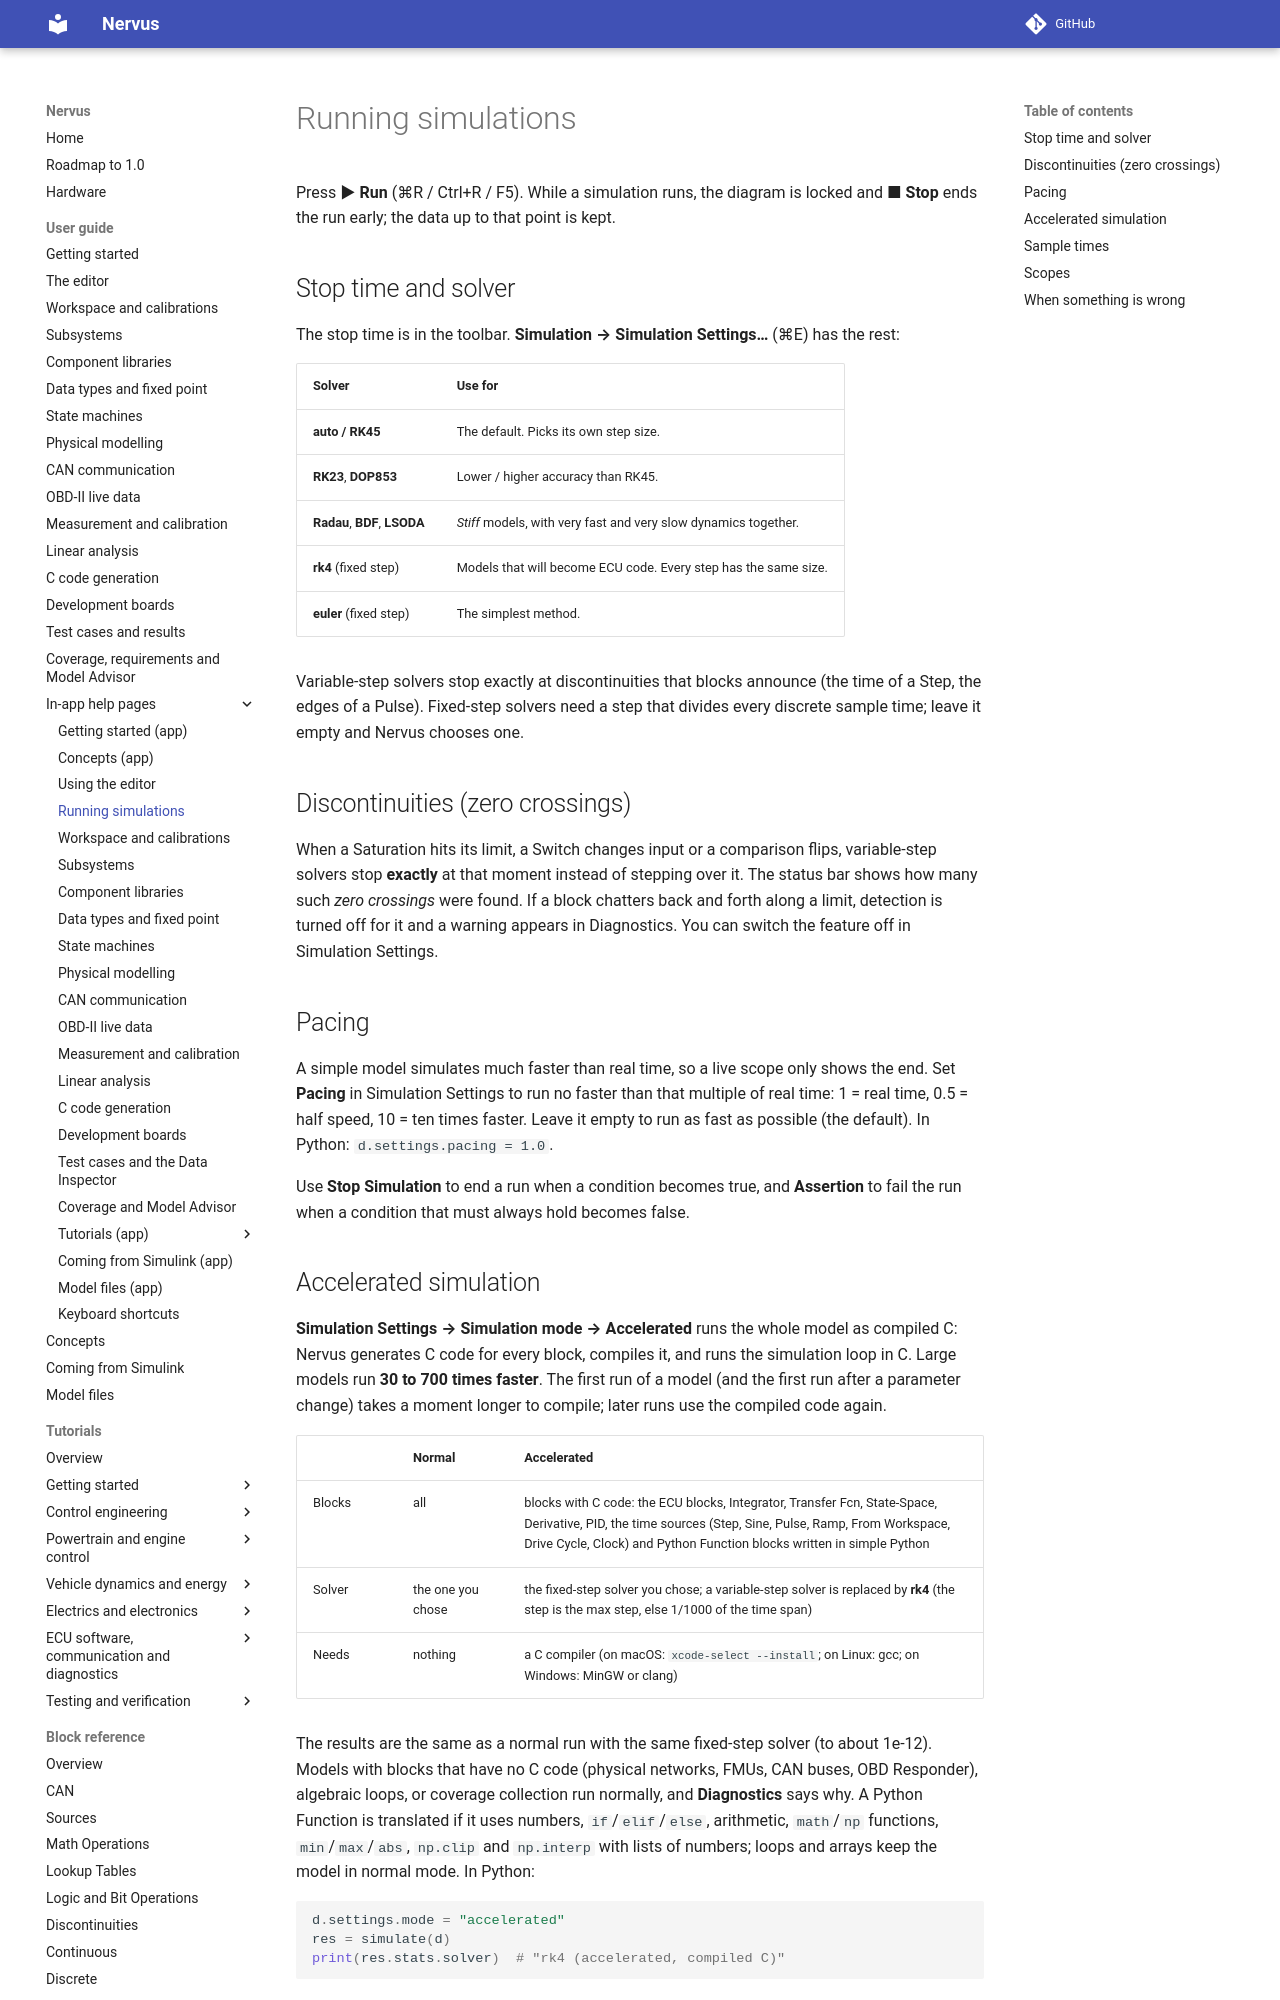

repository: niklasnordin/nervus · page: dev/app-help/simulation/index.html · generator: mkdocs

# Running simulations

Press **▶ Run** (⌘R / Ctrl+R / F5). While a simulation runs, the diagram is locked and **■ Stop** ends the
run early; the data up to that point is kept.

## Stop time and solver

The stop time is in the toolbar. **Simulation → Simulation Settings…** (⌘E) has the rest:

| Solver | Use for |
|---|---|
| **auto / RK45** | The default. Picks its own step size. |
| **RK23**, **DOP853** | Lower / higher accuracy than RK45. |
| **Radau**, **BDF**, **LSODA** | *Stiff* models, with very fast and very slow dynamics together. |
| **rk4** (fixed step) | Models that will become ECU code. Every step has the same size. |
| **euler** (fixed step) | The simplest method. |

Variable-step solvers stop exactly at discontinuities that blocks announce (the time of a Step, the edges
of a Pulse). Fixed-step solvers need a step that divides every discrete sample time; leave it empty and
Nervus chooses one.

## Discontinuities (zero crossings)

When a Saturation hits its limit, a Switch changes input or a comparison flips, variable-step solvers stop
**exactly** at that moment instead of stepping over it. The status bar shows how many such *zero crossings*
were found. If a block chatters back and forth along a limit, detection is turned off for it and a warning
appears in Diagnostics. You can switch the feature off in Simulation Settings.

## Pacing

A simple model simulates much faster than real time, so a live scope only shows the end. Set **Pacing** in
Simulation Settings to run no faster than that multiple of real time: 1 = real time, 0.5 = half speed, 10 =
ten times faster. Leave it empty to run as fast as possible (the default). In Python:
`d.settings.pacing = 1.0`.

Use **Stop Simulation** to end a run when a condition becomes true, and **Assertion** to fail the run when a
condition that must always hold becomes false.

## Accelerated simulation

**Simulation Settings → Simulation mode → Accelerated** runs the whole model as compiled C: Nervus generates C
code for every block, compiles it, and runs the simulation loop in C. Large models run **30 to 700 times
faster**. The first run of a model (and the first run after a parameter change) takes a moment longer to
compile; later runs use the compiled code again.

| | Normal | Accelerated |
|---|---|---|
| Blocks | all | blocks with C code: the ECU blocks, Integrator, Transfer Fcn, State-Space, Derivative, PID, the time sources (Step, Sine, Pulse, Ramp, From Workspace, Drive Cycle, Clock) and Python Function blocks written in simple Python |
| Solver | the one you chose | the fixed-step solver you chose; a variable-step solver is replaced by **rk4** (the step is the max step, else 1/1000 of the time span) |
| Needs | nothing | a C compiler (on macOS: `xcode-select --install`; on Linux: gcc; on Windows: MinGW or clang) |

The results are the same as a normal run with the same fixed-step solver (to about 1e-12). Models with blocks
that have no C code (physical networks, FMUs, CAN buses, OBD Responder), algebraic loops, or coverage
collection run normally, and **Diagnostics** says why. A Python Function is translated if it uses numbers,
`if`/`elif`/`else`, arithmetic, `math`/`np` functions, `min`/`max`/`abs`, `np.clip` and `np.interp` with lists
of numbers; loops and arrays keep the model in normal mode. In Python:

```python
d.settings.mode = "accelerated"
res = simulate(d)
print(res.stats.solver)  # "rk4 (accelerated, compiled C)"
```
